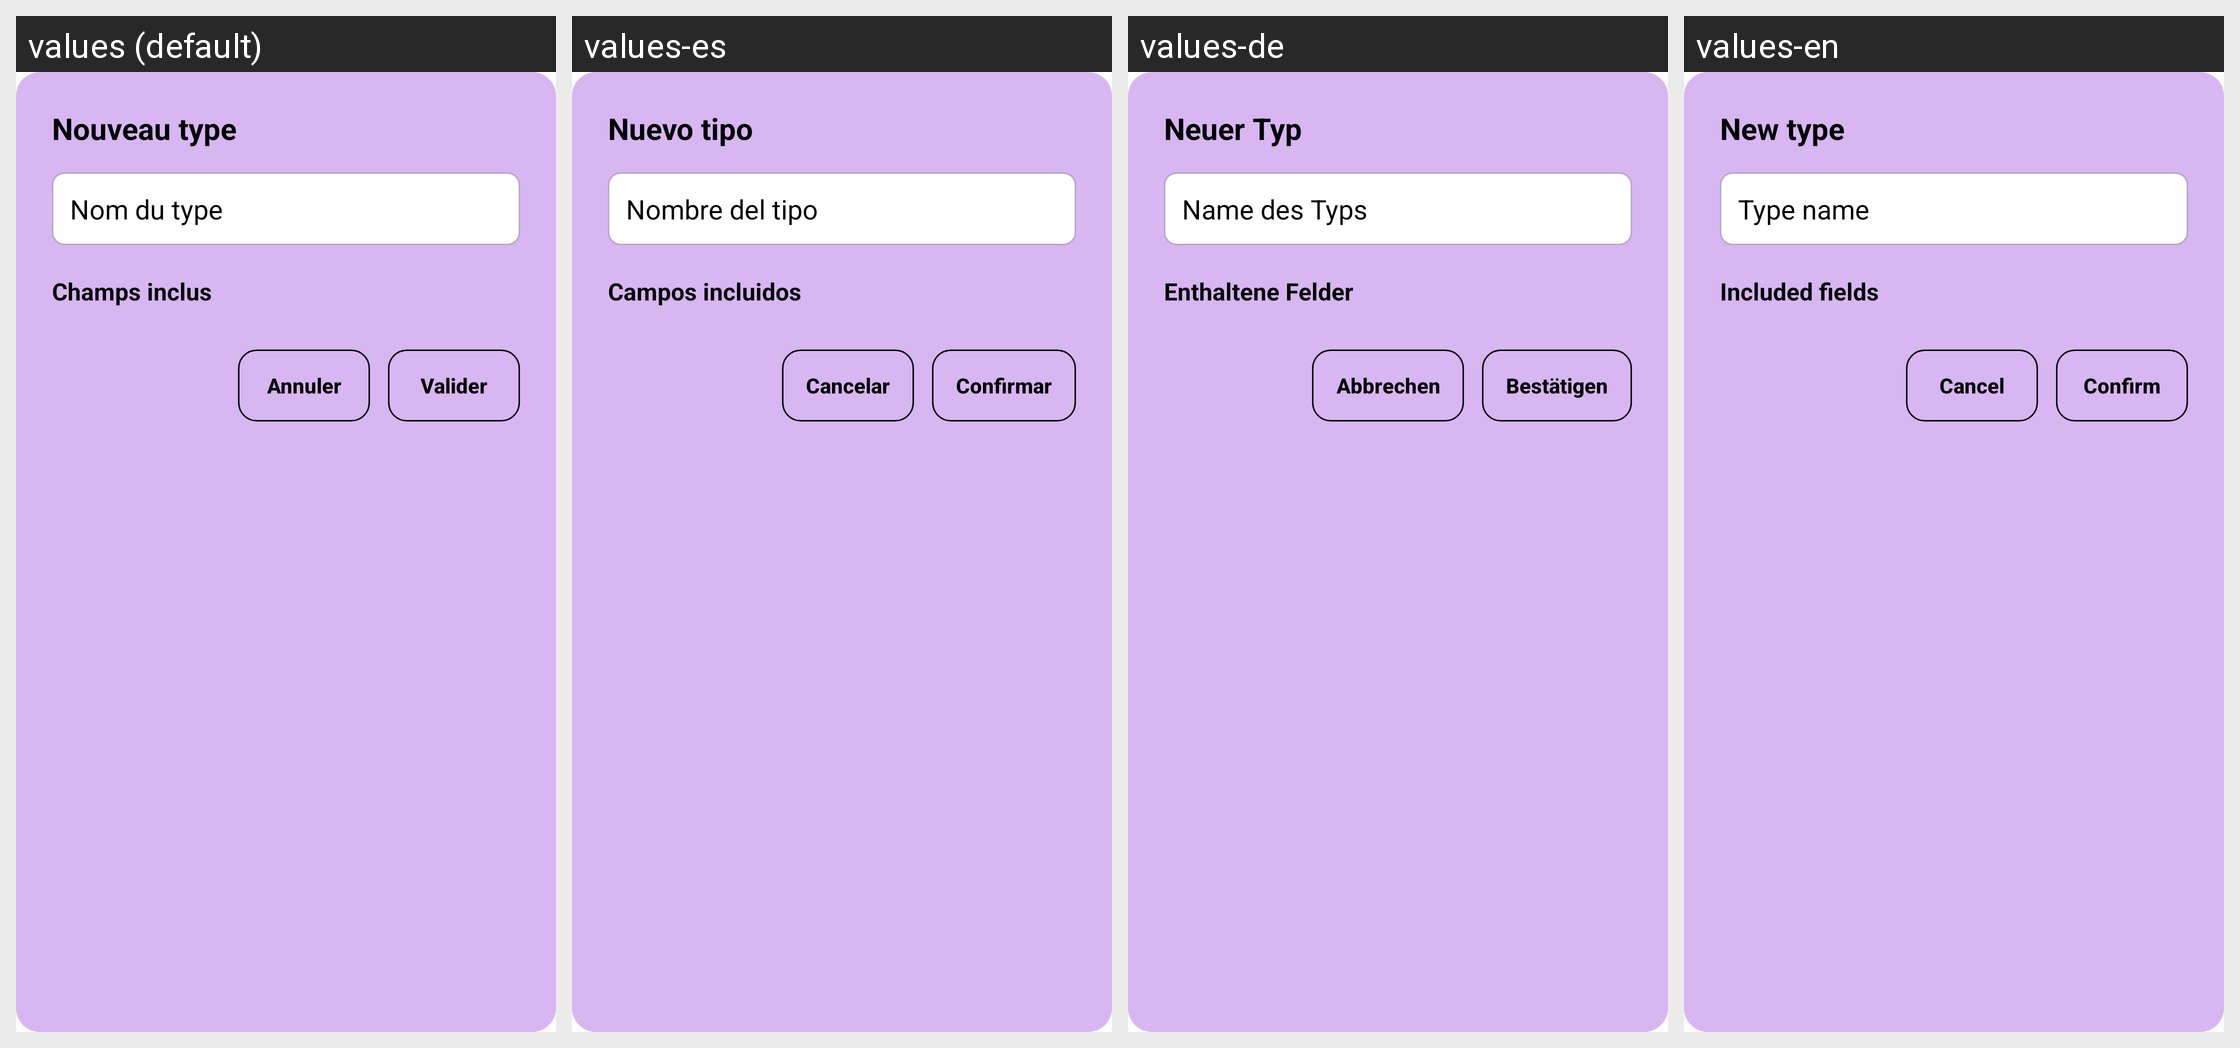

This grid shows one Android layout under several languages. Give, for every string resource on the screen, its name, the default text and each shown locale's text.
Android screen res/layout/dialog_add_type.xml rendered under 4 locales, left to right: values (default), values-es, values-de, values-en. Device: Nexus 5 (rendered at 1080×1920; each locale shown at half size, 540×960, under a caption strip naming it); theme Theme.New1.
Strings drawn on this screen, with the default value and each locale's value (text and hints the layout hard-codes, and strings that could not be matched under every locale, appear in the picture but are not listed):

dialog_add_type_title
  values: Nouveau type
  values-es: Nuevo tipo
  values-de: Neuer Typ
  values-en: New type

dialog_add_type_name_hint
  values: Nom du type
  values-es: Nombre del tipo
  values-de: Name des Typs
  values-en: Type name

dialog_add_type_fields_title
  values: Champs inclus
  values-es: Campos incluidos
  values-de: Enthaltene Felder
  values-en: Included fields

action_cancel
  values: Annuler
  values-es: Cancelar
  values-de: Abbrechen
  values-en: Cancel

action_confirm
  values: Valider
  values-es: Confirmar
  values-de: Bestätigen
  values-en: Confirm
